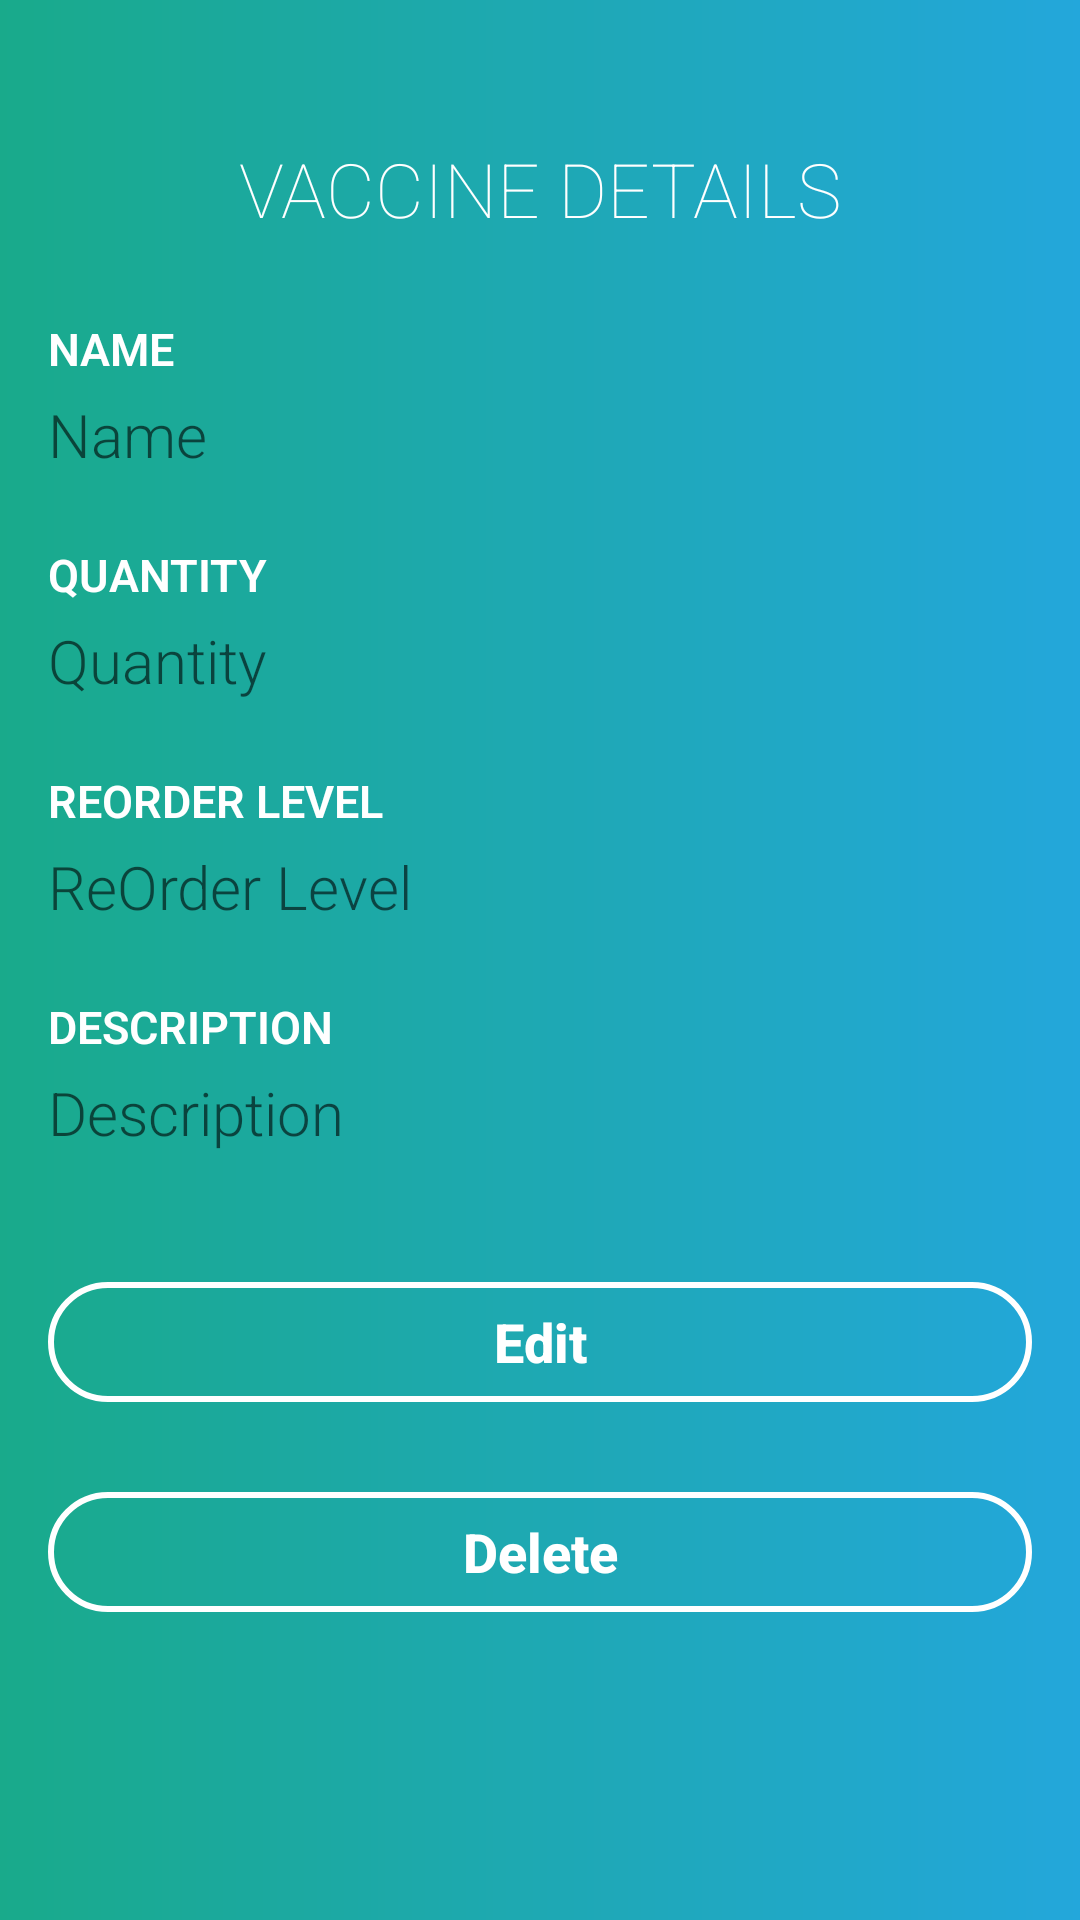

Reconstruct the res/layout file that produces this screen, plus the resources it refers to.
<!-- AndroidManifest.xml: application theme AppTheme -->
<!-- res/layout/activity_inventory.xml -->
<?xml version="1.0" encoding="utf-8"?>
<ScrollView
    xmlns:android="http://schemas.android.com/apk/res/android"
    xmlns:tools="http://schemas.android.com/tools"
    android:layout_width="match_parent"
    android:layout_height="match_parent"
    android:background="@drawable/grad_back"
    tools:context=".SingleVaccineDetails">

    <RelativeLayout
        xmlns:android="http://schemas.android.com/apk/res/android"
        android:layout_width="match_parent"
        android:layout_height="match_parent"
        android:paddingBottom="16dp"
        android:paddingRight="16dp"
        android:paddingLeft="16dp"
        android:paddingTop="16dp">

        <TextView
            android:textFontWeight="8"
            android:textStyle="bold"
            android:layout_width="wrap_content"
            android:layout_height="wrap_content"
            android:layout_centerHorizontal="true"
            android:layout_marginTop="30dp"
            android:layout_marginBottom="464dp"
            android:fontFamily="sans-serif-light"
            android:shadowDx="2"
            android:shadowDy="2"
            android:shadowRadius="3"
            android:text="Vaccine Details"
            android:textAllCaps="true"
            android:textColor="@color/white"
            android:textSize="25dp" />

        <LinearLayout
            android:layout_width="match_parent"
            android:layout_height="wrap_content"
            android:orientation="vertical"
            android:layout_marginTop="90dp">

            <TextView
                android:layout_width="wrap_content"
                android:layout_height="wrap_content"
                android:fontFamily="sans-serif-light"
                android:text="Name"
                android:textStyle="bold"
                android:textAllCaps="true"
                android:textColor="@color/white"
                android:textSize="15sp" />

            <TextView
                android:id="@+id/tv_name"
                android:inputType="text"
                android:layout_width="match_parent"
                android:layout_height="40dp"
                android:layout_marginTop="5dp"
                android:hint="Name"
                android:fontFamily="sans-serif-light"
                android:textColor="@color/white"
                android:textSize="20dp" />

            <TextView
                android:layout_marginTop="10dp"
                android:layout_width="wrap_content"
                android:layout_height="wrap_content"
                android:fontFamily="sans-serif-light"
                android:text="Quantity"
                android:textStyle="bold"
                android:textAllCaps="true"
                android:textColor="@color/white"
                android:textSize="15sp" />

            <TextView
                android:id="@+id/tv_quantity"
                android:inputType="text"
                android:layout_width="match_parent"
                android:layout_height="40dp"
                android:layout_marginTop="5dp"
                android:hint="Quantity"
                android:fontFamily="sans-serif-light"
                android:textColor="@color/white"
                android:textSize="20dp" />
            <TextView
                android:layout_marginTop="10dp"
                android:layout_width="wrap_content"
                android:layout_height="wrap_content"
                android:fontFamily="sans-serif-light"
                android:text="ReOrder Level"
                android:textStyle="bold"
                android:textAllCaps="true"
                android:textColor="@color/white"
                android:textSize="15sp" />

            <TextView
                android:id="@+id/tv_reorderlevel"
                android:inputType="text"
                android:layout_width="match_parent"
                android:layout_height="40dp"
                android:layout_marginTop="5dp"
                android:hint="ReOrder Level"
                android:fontFamily="sans-serif-light"
                android:textColor="@color/white"
                android:textSize="20dp" />

            <TextView
                android:layout_marginTop="10dp"
                android:layout_width="wrap_content"
                android:layout_height="wrap_content"
                android:fontFamily="sans-serif-light"
                android:text="Description"
                android:textStyle="bold"
                android:textAllCaps="true"
                android:textColor="@color/white"
                android:textSize="15sp" />

            <TextView
                android:id="@+id/tv_desc"
                android:inputType="text"
                android:layout_width="match_parent"
                android:layout_height="40dp"
                android:layout_marginTop="5dp"
                android:hint="Description"
                android:fontFamily="sans-serif-light"
                android:textColor="@color/white"
                android:textSize="20dp" />

            <Button
                android:background="@drawable/btn_back"
                android:id="@+id/buttonEdit"
                android:layout_width="fill_parent"
                android:layout_height="40dp"
                android:layout_centerHorizontal="true"
                android:layout_below="@+id/linear1"
                android:text="Edit"
                android:layout_marginTop="30dp"
                android:textColor="@color/white"
                android:textAllCaps="false"
                android:fontFamily="sans-serif-medium"
                android:textSize="18sp"
                android:textStyle="bold"/>

            <Button
                android:background="@drawable/btn_back"
                android:id="@+id/buttonDelete"
                android:layout_width="fill_parent"
                android:layout_height="40dp"
                android:layout_centerHorizontal="true"
                android:layout_below="@+id/linear1"
                android:text="Delete"
                android:layout_marginTop="30dp"
                android:textColor="@color/white"
                android:textAllCaps="false"
                android:fontFamily="sans-serif-medium"
                android:textSize="18sp"
                android:textStyle="bold"/>


        </LinearLayout>

    </RelativeLayout>
</ScrollView>
<!-- resources referenced by this layout -->
<resources>
  <color name="white">#FFFFFF</color>
  <!-- drawable btn_back (drawable) -->
  <shape xmlns:android="http://schemas.android.com/apk/res/android"
      android:shape="rectangle">
  
      <corners
          android:topRightRadius="20dp"
          android:topLeftRadius="20dp"
          android:bottomLeftRadius="20dp"
          android:bottomRightRadius="20dp"/>
  
      <stroke
          android:width="2dp"
          android:color="@color/white"/>
  </shape>
  <!-- drawable grad_back (drawable) -->
  <shape xmlns:android="http://schemas.android.com/apk/res/android"
      android:shape="rectangle">
  
      <gradient
          android:startColor="@color/gradStart"
          android:endColor="@color/gradStop"
          android:angle="0"
          android:type="linear"/>
  </shape>
  <style name="AppTheme" parent="Theme.AppCompat.Light.NoActionBar">
          <item name="windowActionBar">false</item>
          <item name="windowNoTitle">true</item>
          <item name="colorPrimary">@color/colorPrimary</item>
          <item name="colorPrimaryDark">@color/colorPrimaryDark</item>
          <item name="colorAccent">@color/colorAccent</item>
          <item name="android:windowBackground">@color/colorPrimary</item>
      </style>
  <color name="gradStart">#19AA8B</color>
  <color name="gradStop">#23A7DB</color>
  <color name="colorPrimary">#23A7DB</color>
  <color name="colorPrimaryDark">#23A7DB</color>
  <color name="colorAccent">#FFFFFF</color>
</resources>
